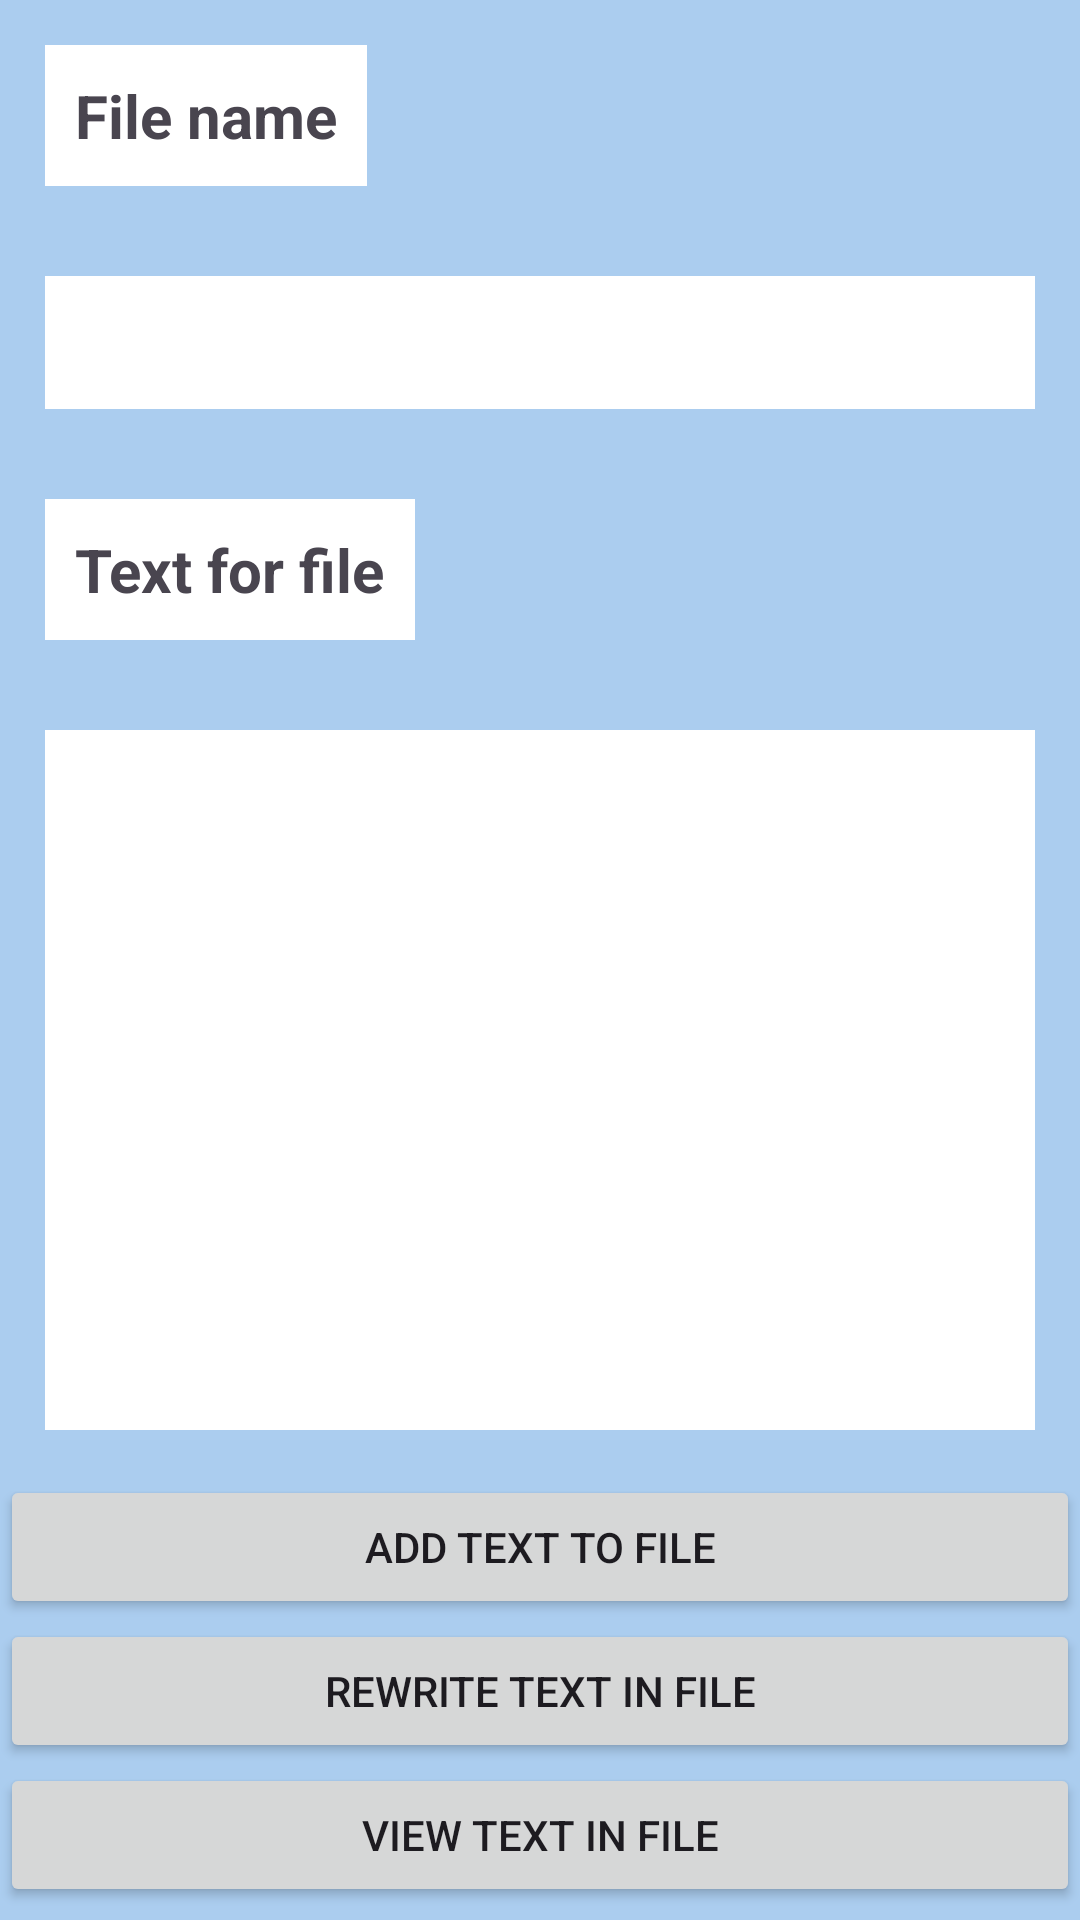

Android layout source for this screen:
<!-- AndroidManifest.xml: application theme Theme.SaveFiles -->
<!-- res/layout/activity_save_internal.xml -->
<?xml version="1.0" encoding="utf-8"?>
<LinearLayout
    xmlns:android="http://schemas.android.com/apk/res/android"
    xmlns:app="http://schemas.android.com/apk/res-auto"
    xmlns:tools="http://schemas.android.com/tools"
    android:layout_width="match_parent"
    android:layout_height="match_parent"
    android:orientation="vertical"
    android:background="#ABCDEF"
    tools:context=".SaveInternal">

    <TextView
        android:id="@+id/textView"
        android:layout_width="wrap_content"
        android:layout_height="wrap_content"
        android:layout_margin="15dp"
        android:background="#FFFFFF"
        android:padding="10dp"
        android:textSize="20dp"
        android:textStyle="bold"
        android:text="File name" />

    <EditText
        android:id="@+id/etFname"
        android:layout_width="match_parent"
        android:layout_height="wrap_content"
        android:ems="10"
        android:layout_margin="15dp"
        android:background="#FFFFFF"
        android:padding="10dp"
        android:textStyle="bold"
        android:inputType="textPersonName" />

    <TextView
        android:id="@+id/textView2"
        android:layout_width="wrap_content"
        android:layout_height="wrap_content"
        android:layout_margin="15dp"
        android:background="#FFFFFF"
        android:padding="10dp"
        android:textSize="20dp"
        android:textStyle="bold"
        android:text="Text for file" />

    <EditText
        android:id="@+id/etText"
        android:layout_width="match_parent"
        android:layout_height="wrap_content"
        android:gravity="fill_horizontal"
        android:ems="10"
        android:inputType="textMultiLine"
        android:layout_margin="15dp"
        android:background="#FFFFFF"
        android:padding="10dp"
        android:textStyle="bold"
        android:lines="10"/>

    <Button
        android:id="@+id/bAdd"
        android:layout_width="match_parent"
        android:layout_height="wrap_content"
        android:text="Add text to file" />

    <Button
        android:id="@+id/bRewrite"
        android:layout_width="match_parent"
        android:layout_height="wrap_content"
        android:text="Rewrite text in file" />

    <Button
        android:id="@+id/bViewInternal"
        android:layout_width="match_parent"
        android:layout_height="wrap_content"
        android:text="View text in file" />

</LinearLayout>
<!-- resources referenced by this layout -->
<resources>
  <style name="Theme.SaveFiles" parent="Base.Theme.SaveFiles" />
  <style name="Base.Theme.SaveFiles" parent="Theme.Material3.DayNight.NoActionBar">
          
          
      </style>
</resources>
